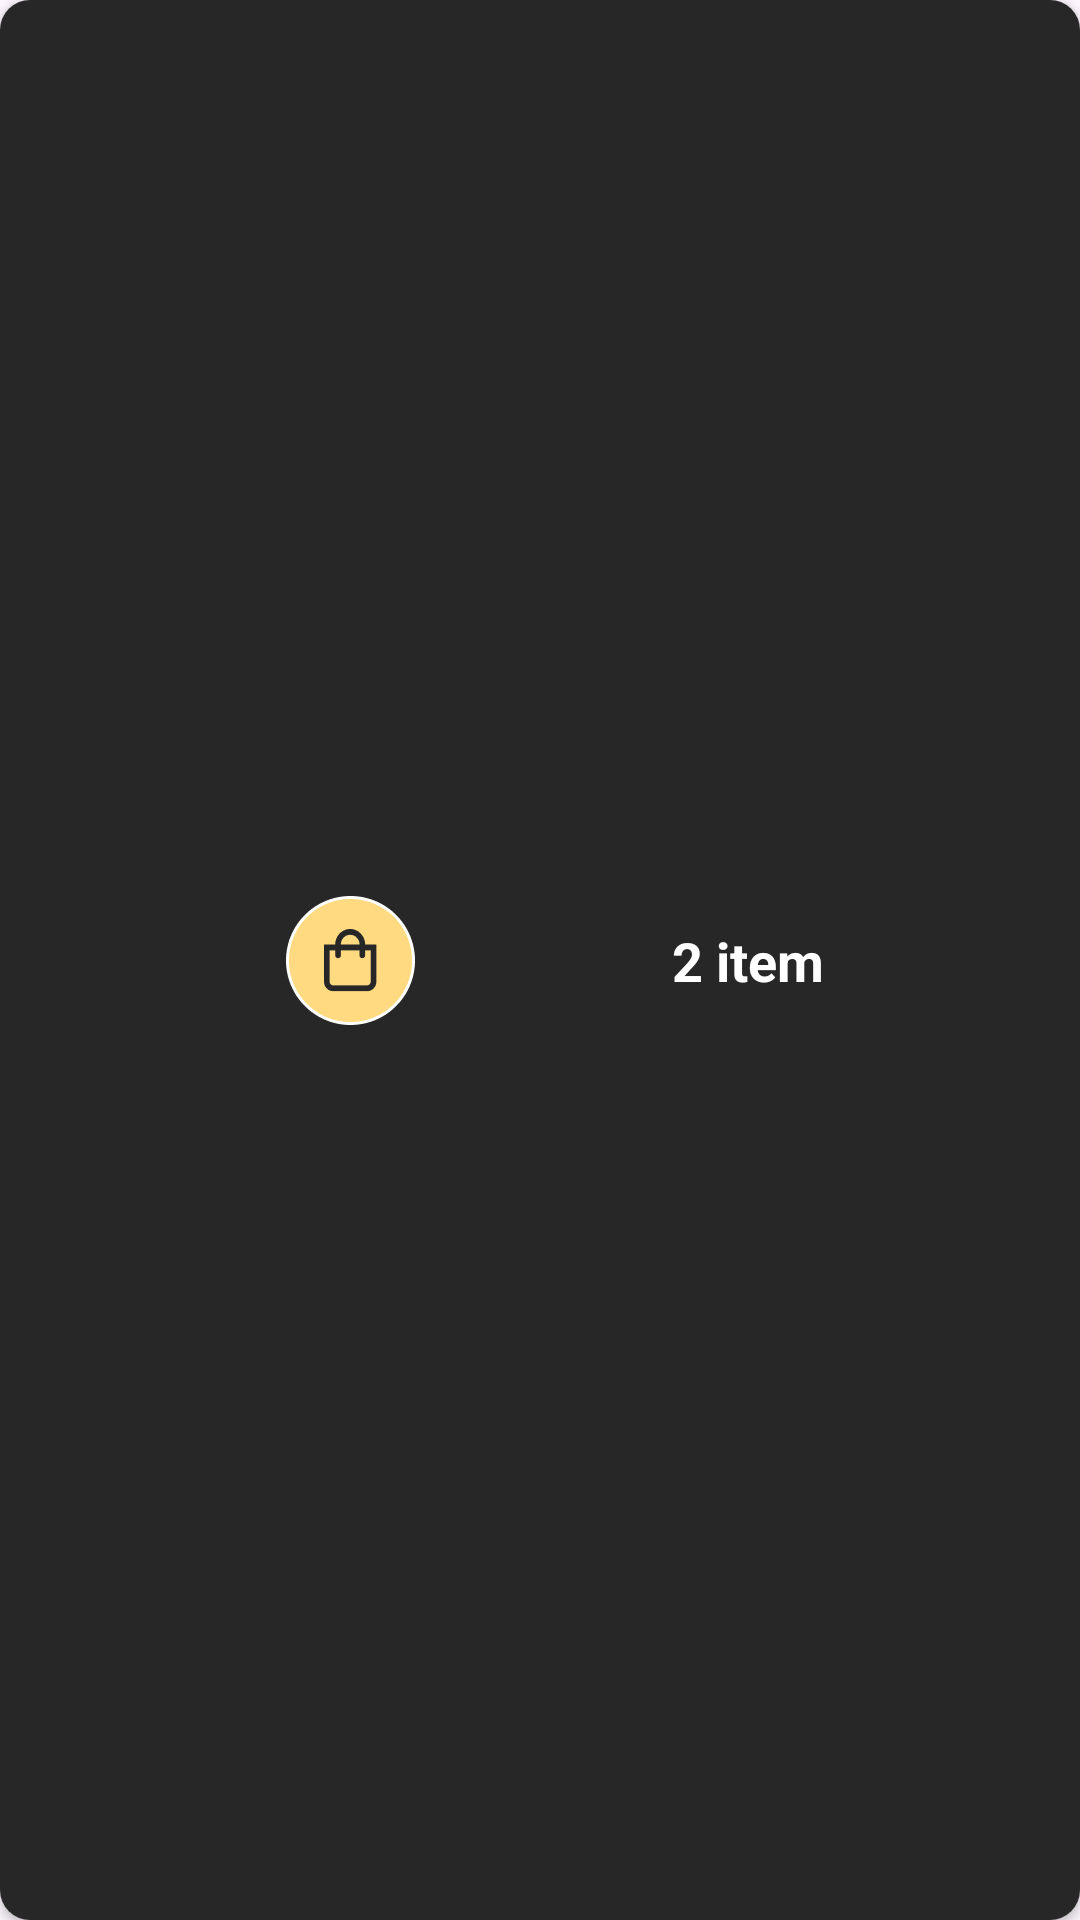

Layout XML and referenced resources for this Android screen:
<!-- AndroidManifest.xml: application theme Theme.FoodApp -->
<!-- res/layout/view_menu_home.xml -->
<?xml version="1.0" encoding="utf-8"?>
<layout xmlns:android="http://schemas.android.com/apk/res/android"
    xmlns:app="http://schemas.android.com/apk/res-auto">

    <data>

    </data>

    <androidx.cardview.widget.CardView
        android:layout_width="match_parent"
        android:layout_height="match_parent"
        app:cardCornerRadius="10dp"

        >

        <androidx.constraintlayout.widget.ConstraintLayout
            android:layout_width="match_parent"
            android:layout_height="match_parent">

            <View
                android:id="@+id/v_background"
                android:layout_width="match_parent"
                android:layout_height="match_parent"
                android:background="#272727"
                app:layout_constraintBottom_toBottomOf="parent"
                app:layout_constraintTop_toTopOf="parent" />

            <ImageView
                android:id="@+id/im_back_ground"
                android:layout_width="wrap_content"
                android:layout_height="wrap_content"
                android:layout_marginStart="10dp"
                app:layout_constraintRight_toLeftOf="@id/tv_name"
                android:src="@drawable/ic_mua_bt"
                app:layout_constraintBottom_toBottomOf="parent"
                app:layout_constraintLeft_toLeftOf="@+id/v_background"
                app:layout_constraintTop_toTopOf="@+id/v_background" />
            <ImageView
                android:id="@+id/im_mua"
                android:layout_width="wrap_content"
                android:layout_height="wrap_content"
                android:src="@drawable/ic_mua"
                app:layout_constraintBottom_toBottomOf="@id/im_back_ground"
                app:layout_constraintRight_toRightOf="@id/im_back_ground"
                app:layout_constraintLeft_toLeftOf="@+id/im_back_ground"
                app:layout_constraintTop_toTopOf="@+id/im_back_ground" />

            <TextView
                android:id="@+id/tv_name"
                android:layout_width="wrap_content"
                android:layout_height="wrap_content"
                android:text="@string/_2_item"
                android:textColor="@color/white"
                android:textSize="18sp"
                android:textStyle="bold"
                app:layout_constraintRight_toRightOf="parent"
                app:layout_constraintBottom_toBottomOf="@id/im_back_ground"
                app:layout_constraintLeft_toRightOf="@id/im_back_ground"
                app:layout_constraintTop_toTopOf="@id/im_back_ground"


                />
        </androidx.constraintlayout.widget.ConstraintLayout>
    </androidx.cardview.widget.CardView>

</layout>
<!-- resources referenced by this layout -->
<resources>
  <!-- drawable ic_mua: png bitmap (drawable-xxhdpi, 1014 bytes) -->
  <!-- drawable ic_mua_bt: png bitmap (drawable-xxhdpi, 2946 bytes) -->
  <string name="_2_item">2 item</string>
  <style name="Theme.FoodApp" parent="Base.Theme.FoodApp" />
  <style name="Base.Theme.FoodApp" parent="Theme.Material3.DayNight.NoActionBar">
          <item name="fodeButtonPrimaryStyle">@style/Widget.fode.button.primary</item>
          
          
      </style>
  <style name="Widget.fode.button.primary" parent="@style/Widget.MaterialComponents.Button.UnelevatedButton">
          <item name="cornerRadius">90dp</item>
          <item name="android:layout_height">74dp</item>
          <item name="android:layout_width">384dp</item>
          <item name="backgroundTint">#FF5722</item>
          <item name="android:textColor">@color/white</item>
  
      </style>
  <!-- not gathered from this repository: default colours our renderer supplied (Android Studio template values) -->
  <color name="white">#FFFFFFFF</color>
</resources>
